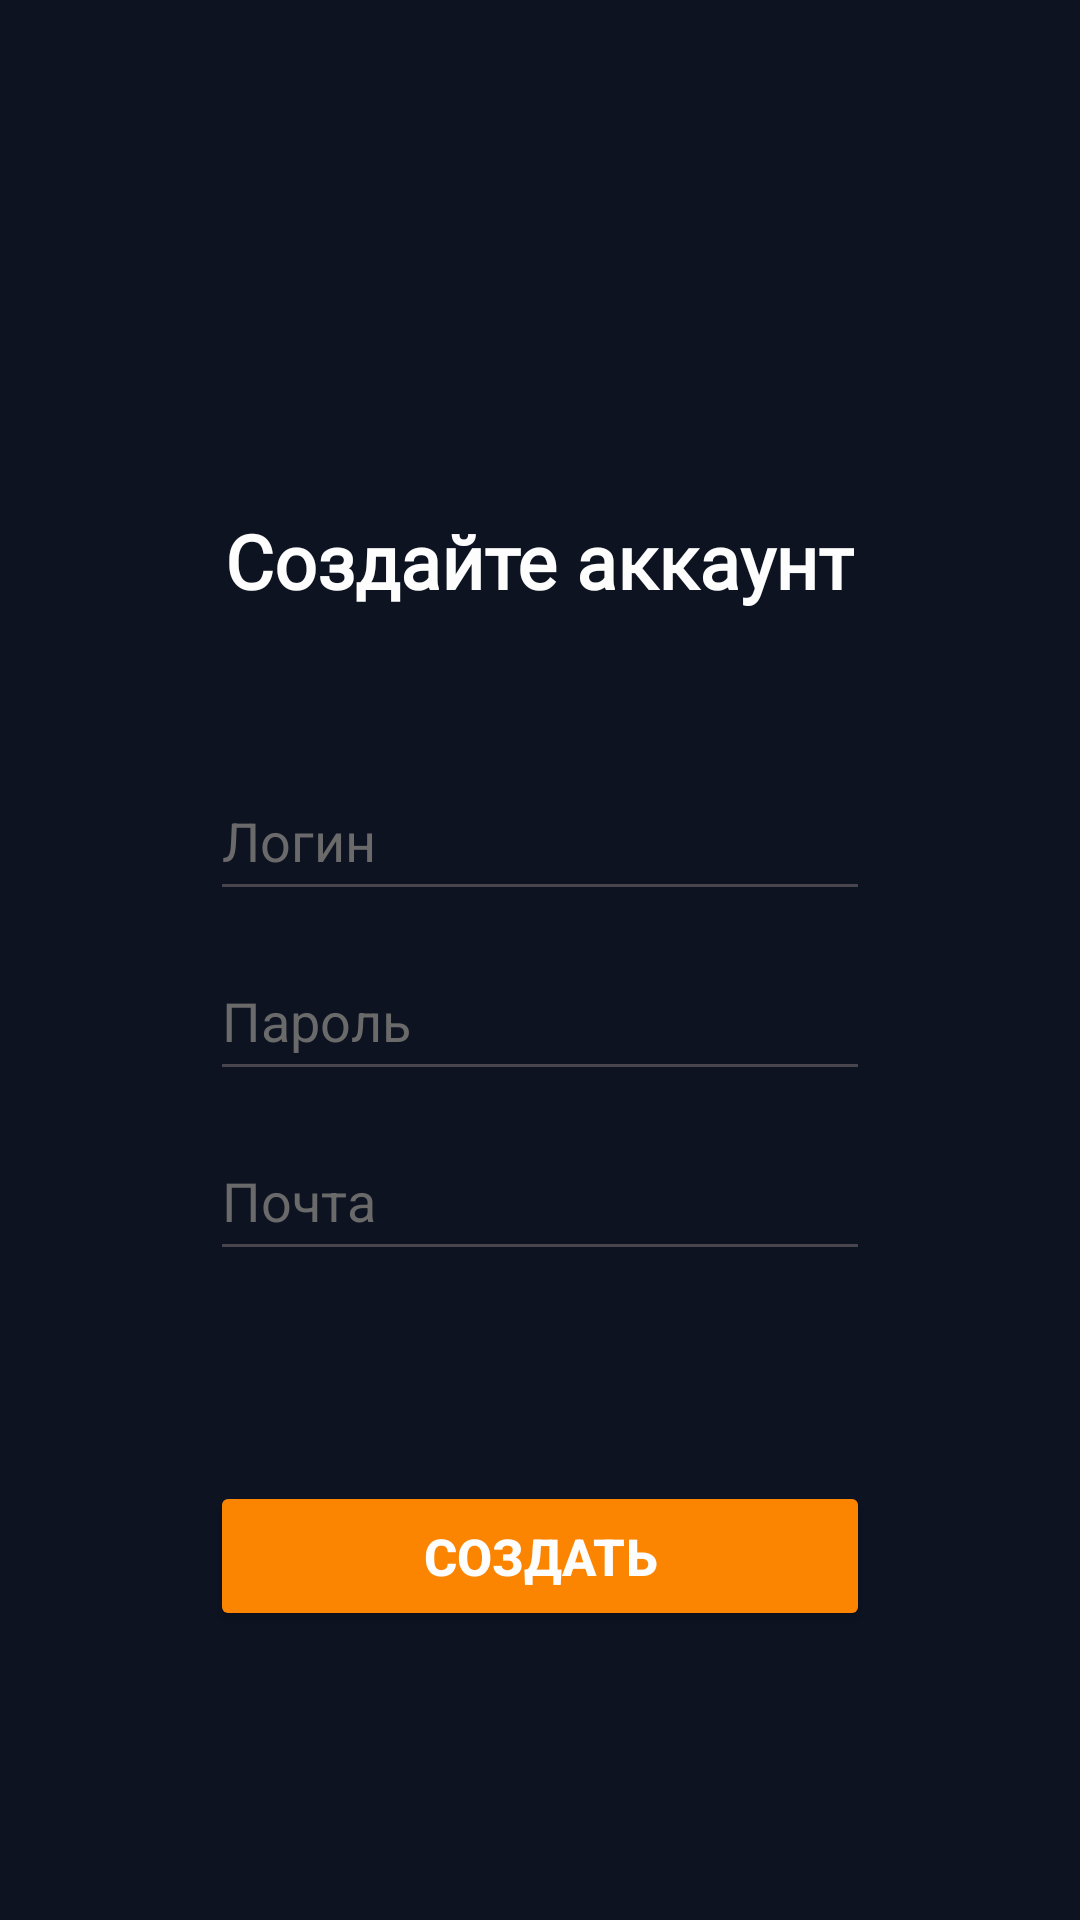

Layout XML and referenced resources for this Android screen:
<!-- AndroidManifest.xml: application theme Theme.CodeDoc -->
<!-- res/layout/activity_main.xml -->
<?xml version="1.0" encoding="utf-8"?>
<LinearLayout xmlns:android="http://schemas.android.com/apk/res/android"
    xmlns:app="http://schemas.android.com/apk/res-auto"
    xmlns:tools="http://schemas.android.com/tools"
    android:id="@+id/main"
    android:layout_width="match_parent"
    android:layout_height="match_parent"
    android:background="#0d1321"
    android:orientation="vertical"
    tools:context=".MainActivity">

    <TextView
        android:id="@+id/create_account"
        android:layout_width="wrap_content"
        android:layout_height="wrap_content"
        android:layout_gravity="center"
        android:layout_marginTop="170dp"
        android:fontFamily="@font/inter_black"
        android:text="Создайте аккаунт"
        android:textColor="#fdfdfd"
        android:textSize="25dp"
        android:textStyle="bold"/>

    <EditText
        android:id="@+id/user_login"
        android:layout_width="220dp"
        android:layout_height="50dp"
        android:layout_gravity="center"
        android:layout_marginTop="50dp"
        android:ems="10"
        android:hint="Логин"
        android:inputType="text"
        android:textColor="#fdfdfd"
        android:textColorHint="#6a6a6a"/>

    <EditText
        android:id="@+id/user_password"
        android:layout_width="220dp"
        android:layout_height="50dp"
        android:layout_gravity="center"
        android:layout_marginTop="10dp"
        android:ems="10"
        android:hint="Пароль"
        android:inputType="textPassword"
        android:textColor="#fdfdfd"
        android:textColorHint="#6a6a6a"/>


    <EditText
        android:id="@+id/user_email"
        android:layout_width="220dp"
        android:layout_height="50dp"
        android:layout_gravity="center"
        android:layout_marginTop="10dp"
        android:ems="10"
        android:hint="Почта"
        android:inputType="textEmailAddress"
        android:textColor="#fdfdfd"
        android:textColorHint="#6a6a6a"/>

    <Button
        android:id="@+id/button_reg"
        android:layout_width="220dp"
        android:layout_height="50dp"
        android:textStyle="bold"
        android:textSize="17dp"
        android:textColor="#fdfdfd"
        android:layout_gravity="center"
        android:layout_marginTop="70dp"
        android:backgroundTint="#fb8500"
        android:text="Создать"/>

</LinearLayout>
<!-- resources referenced by this layout -->
<resources>
  <style name="Theme.CodeDoc" parent="Base.Theme.CodeDoc" />
  <style name="Base.Theme.CodeDoc" parent="Theme.Material3.DayNight.NoActionBar">
          
          
      </style>
</resources>
